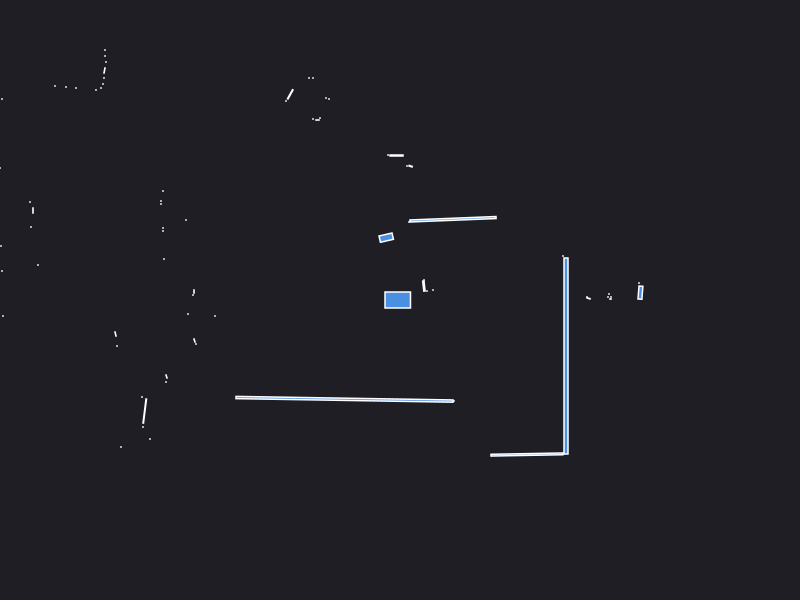

The table this chart was drawn from, first rows:
0.000000	0.000000	0.049500
2.42	0.1	0.000441
2.39	0.17	0.000441
2.405	0.0735	0.01056
2.11	0.01	0.000441
2.11	0.03	0.000441
2.1	0.01	0.000441
2.08	0.03	0.000441
2.09	0.06	0.000441
1.87	0.03	0.000441
1.885	0.0165	0.001683
1.65	0.32	0.000441
1.63	0.44	0.000441
0.33	0.1	0.000441
0.27	0.09	0.000441
0.239	0.1393	0.005372
0.24	0.2	0.000441
0.5301	0.8074	0.06588
0.09	0.78	0.000441
0.106	1.338	0.001872
0.07	1.34	0.000441
-0.035	1.445	0.004500
-0.12	1.45	0.000441
-0.1378	0.6236	0.01856
-0.71	2.01	0.000441
-0.74	2.02	0.000441
-0.87	2.22	0.000441
-0.91	2.22	0.000441
-0.8	1.82	0.000441
-0.825	1.8	0.001050
-0.87	1.81	0.000441
-1.098	2.056	0.008473
-1.14	1.99	0.000441
-1.96	3.22	0.000441
-2.02	3.22	0.000441
-2.07	3.22	0.000441
-2.14	3.23	0.000441
-2.2	3.25	0.000441
-3.35	4.68	0.000441
-3.35	4.56	0.000441
-3.36	4.46	0.000441
-3.38	4.38	0.000441
-3.04	3.56	0.000441
-3.07	3.51	0.000441
-3.11	3.47	0.000441
-3.57	3.44	0.000441
-3.61	3.39	0.000441
-3.65	3.34	0.000441
-3.66	3.27	0.000441
-2.95	2.5	0.000441
-2.95	2.44	0.000441
-2.94	2.38	0.000441
-2.955	2.295	0.002175
-2.96	2.22	0.000441
-2.97	2.16	0.000441
-2.99	2.12	0.000441
-3.04	2.1	0.000441
-3.24	2.12	0.000441
-3.34	2.13	0.000441
-3.45	2.14	0.000441
-3.98	2.01	0.000441
... 34 more rows
